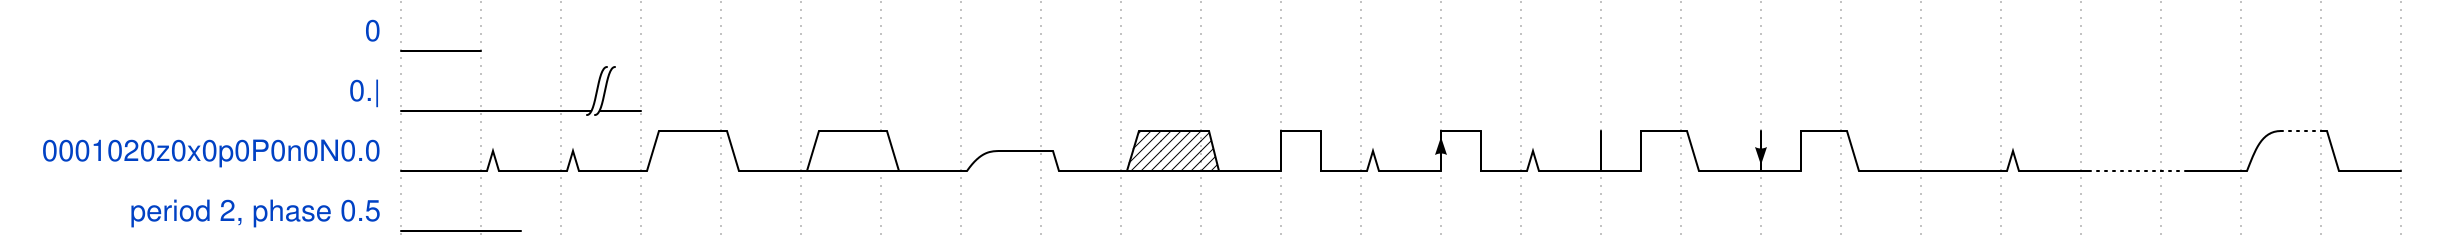

Here is a digital timing diagram. Give the WaveJSON source that produces it.

{
	signal: [
		{ "name": "0", "wave": "0" },
        { "name": "0.|", "wave": "0.|" },
        { "name": "0001020z0x0p0P0n0N0.0", "wave": "0001020z0x0p0P0n0N0.0d0u0" },
        { "name": "period 2, phase 0.5", "wave": "0", "period": 2, "phase": 0.5 }
	]
}